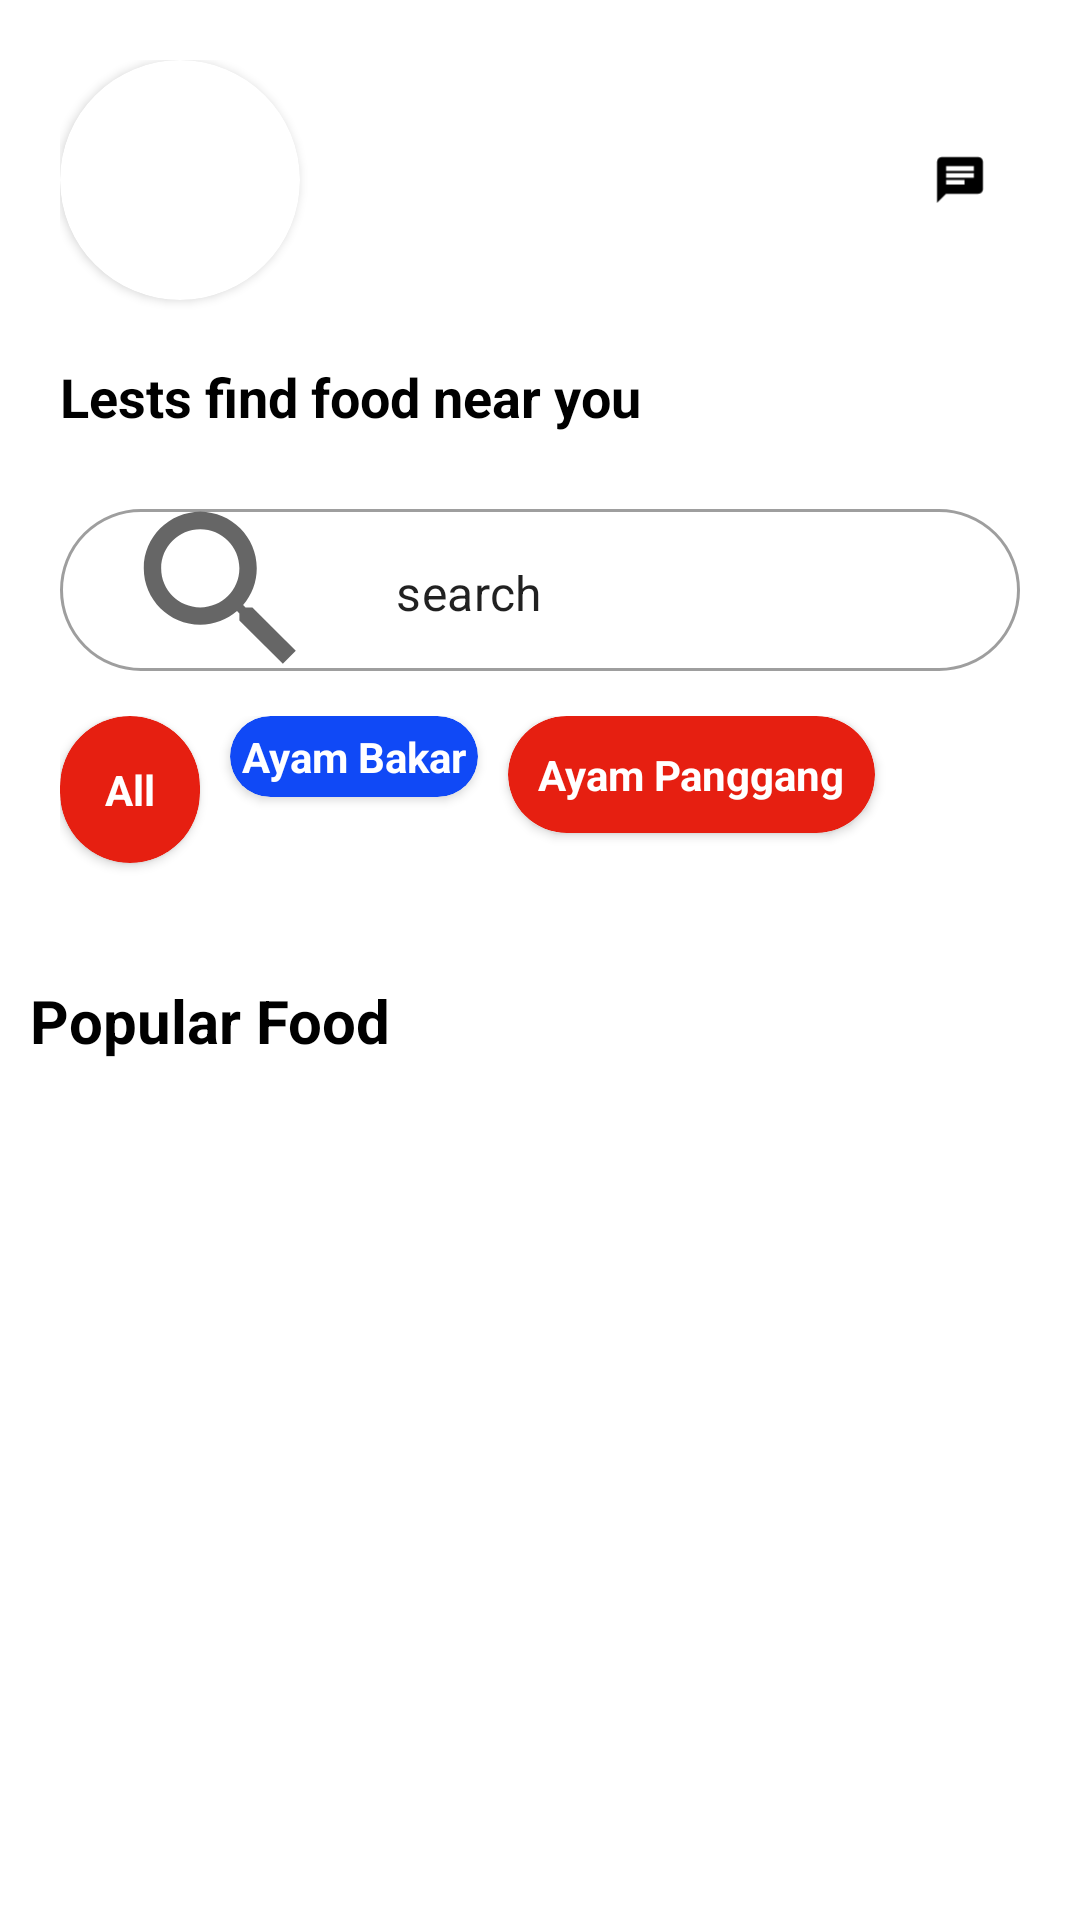

Reconstruct the res/layout file that produces this screen, plus the resources it refers to.
<!-- AndroidManifest.xml: application theme Theme.RelativeLayout_MRangga_XIIRPL -->
<!-- res/layout/activity_food.xml -->
<?xml version="1.0" encoding="utf-8"?>
<RelativeLayout xmlns:android="http://schemas.android.com/apk/res/android"
    xmlns:app="http://schemas.android.com/apk/res-auto"
    xmlns:tools="http://schemas.android.com/tools"
    android:layout_width="match_parent"
    android:layout_height="match_parent"
    tools:context=".FoodActivity">

    <include layout="@layout/activity_toolbar" android:id="@+id/toolbar_title">

    </include>

    <com.google.android.material.textfield.TextInputLayout
        android:id="@+id/serchbar"
        style="@style/Widget.MaterialComponents.TextInputLayout.OutlinedBox"
        android:layout_width="match_parent"
        android:layout_height="wrap_content"
        android:layout_below="@+id/toolbar_title"
        android:layout_marginHorizontal="20dp"
        app:startIconDrawable="@drawable/cari_foreground"
        app:boxCornerRadiusTopStart="35dp"
        app:boxCornerRadiusBottomStart="35dp"
        app:boxCornerRadiusTopEnd="35dp"
        app:boxCornerRadiusBottomEnd="35dp"
        >

        <com.google.android.material.textfield.TextInputEditText
            android:layout_width="match_parent"
            android:layout_height="54dp"
            android:text="search">

        </com.google.android.material.textfield.TextInputEditText>
    </com.google.android.material.textfield.TextInputLayout>

    <LinearLayout
        android:layout_width="match_parent"
        android:layout_height="wrap_content"
        android:orientation="vertical"
        android:layout_below="@+id/serchbar">

        <LinearLayout
            android:layout_width="match_parent"
            android:layout_height="68dp"
            android:layout_marginHorizontal="20dp"
            android:layout_marginTop="15dp"
            android:orientation="horizontal">

            <androidx.cardview.widget.CardView
                android:layout_width="wrap_content"
                android:layout_height="wrap_content"
                android:layout_marginRight="10dp"
                android:backgroundTint="#E61F11"
                android:minWidth="45dp"
                android:minHeight="45dp"
                android:padding="55dp"
                app:cardCornerRadius="25dp">

                <TextView
                    android:layout_width="wrap_content"
                    android:layout_height="wrap_content"
                    android:layout_gravity="center"
                    android:padding="15dp"
                    android:text="All"
                    android:textColor="@color/white"
                    android:textStyle="bold">

                </TextView>
            </androidx.cardview.widget.CardView>

            <androidx.cardview.widget.CardView
                android:layout_width="wrap_content"
                android:layout_height="wrap_content"
                android:layout_marginRight="10dp"
                android:backgroundTint="#1049F6"
                android:minWidth="10dp"
                android:minHeight="10dp"
                android:padding="6dp"
                app:cardCornerRadius="20dp">

                <LinearLayout
                    android:layout_width="match_parent"
                    android:layout_height="match_parent"
                    android:orientation="horizontal"
                    android:padding="4dp">

                    <ImageView
                        android:layout_width="wrap_content"
                        android:layout_height="wrap_content"
                        android:layout_gravity="center"
                        android:src="@mipmap/ayam">

                    </ImageView>

                    <TextView
                        android:layout_width="wrap_content"
                        android:layout_height="wrap_content"
                        android:layout_gravity="center"
                        android:text="Ayam Bakar"
                        android:textColor="@color/white"
                        android:textStyle="bold">

                    </TextView>

                </LinearLayout>

            </androidx.cardview.widget.CardView>

            <androidx.cardview.widget.CardView
                android:layout_width="wrap_content"
                android:layout_height="wrap_content"
                android:layout_marginRight="10dp"
                android:backgroundTint="#E61F11"
                android:minWidth="10dp"
                android:minHeight="15dp"
                android:padding="3dp"
                app:cardCornerRadius="25dp">

                <LinearLayout
                    android:layout_width="match_parent"
                    android:layout_height="match_parent"
                    android:orientation="horizontal"
                    android:padding="10dp">

                    <ImageView
                        android:layout_width="wrap_content"
                        android:layout_height="wrap_content"
                        android:layout_gravity="center"
                        android:src="@mipmap/ayam">

                    </ImageView>

                    <TextView
                        android:layout_width="wrap_content"
                        android:layout_height="wrap_content"
                        android:layout_gravity="center"
                        android:text="Ayam Panggang"
                        android:textColor="@color/white"
                        android:textStyle="bold">

                    </TextView>

                </LinearLayout>

            </androidx.cardview.widget.CardView>

        </LinearLayout>

        <TextView
            android:layout_width="match_parent"
            android:layout_height="wrap_content"
            android:text="Popular Food"
            android:textSize="20dp"
            android:textColor="@color/black"
            android:layout_marginTop="20dp"
            android:layout_marginLeft="10dp"
            android:layout_marginBottom="15dp"
            android:textStyle="bold">

        </TextView>
        <androidx.recyclerview.widget.RecyclerView
            android:id="@+id/recyview"
            android:layout_width="match_parent"
            android:layout_height="wrap_content">

        </androidx.recyclerview.widget.RecyclerView>

    </LinearLayout>

</RelativeLayout>
<!-- res/layout/activity_toolbar.xml (included above) -->
<?xml version="1.0" encoding="utf-8"?>
<FrameLayout xmlns:android="http://schemas.android.com/apk/res/android"
    android:layout_width="match_parent"
    android:layout_height="wrap_content"
    xmlns:app="http://schemas.android.com/apk/res-auto">
    <RelativeLayout
        android:layout_width="match_parent"
        android:layout_height="wrap_content"
        android:layout_marginVertical="20dp"
        android:layout_marginHorizontal="20dp">

        <RelativeLayout
            android:layout_width="match_parent"
            android:layout_height="wrap_content">
            <TextView
                android:layout_width="wrap_content"
                android:layout_height="wrap_content"
                android:text="Lests find food near you"
                android:textColor="@color/black"
                android:textSize="18dp"
                android:textStyle="bold"
                android:layout_below="@+id/q"
                android:layout_marginTop="20dp">

            </TextView>
            <androidx.cardview.widget.CardView
                android:id="@+id/q"
                android:layout_width="80dp"
                android:layout_height="80dp"
                app:cardCornerRadius="100dp">
                <ImageView
                    android:layout_width="100dp"
                    android:layout_height="120dp"
                    android:scaleType="centerCrop"
                    android:src="@mipmap/ayam">

                </ImageView>
            </androidx.cardview.widget.CardView>
            <ImageView
                android:layout_width="40dp"
                android:layout_height="40dp"
                android:src="@drawable/chat_foreground"
                android:layout_alignParentRight="true"
                android:layout_marginTop="20dp">

            </ImageView>
        </RelativeLayout>
    </RelativeLayout>
</FrameLayout>
<!-- resources referenced by this layout -->
<resources>
  <!-- drawable cari_foreground (drawable) -->
  <vector xmlns:android="http://schemas.android.com/apk/res/android"
      android:width="108dp"
      android:height="108dp"
      android:viewportWidth="24"
      android:viewportHeight="24"
      android:tint="#000000">
    <group android:scaleX="0.6438"
        android:scaleY="0.6438"
        android:translateX="4.2744"
        android:translateY="4.2744">
      <path
          android:fillColor="@android:color/white"
          android:pathData="M15.5,14h-0.79l-0.28,-0.27C15.41,12.59 16,11.11 16,9.5 16,5.91 13.09,3 9.5,3S3,5.91 3,9.5 5.91,16 9.5,16c1.61,0 3.09,-0.59 4.23,-1.57l0.27,0.28v0.79l5,4.99L20.49,19l-4.99,-5zM9.5,14C7.01,14 5,11.99 5,9.5S7.01,5 9.5,5 14,7.01 14,9.5 11.99,14 9.5,14z"/>
    </group>
  </vector>
  <!-- drawable chat_foreground (drawable) -->
  <vector xmlns:android="http://schemas.android.com/apk/res/android"
      android:width="108dp"
      android:height="108dp"
      android:viewportWidth="24"
      android:viewportHeight="24"
      android:tint="#000000"
      android:autoMirrored="true">
    <group android:scaleX="0.4582"
        android:scaleY="0.4582"
        android:translateX="6.5016"
        android:translateY="6.5016">
      <path
          android:fillColor="@android:color/white"
          android:pathData="M20,2L4,2c-1.1,0 -1.99,0.9 -1.99,2L2,22l4,-4h14c1.1,0 2,-0.9 2,-2L22,4c0,-1.1 -0.9,-2 -2,-2zM6,9h12v2L6,11L6,9zM14,14L6,14v-2h8v2zM18,8L6,8L6,6h12v2z"/>
    </group>
  </vector>
  <!-- mipmap ayam (mipmap-anydpi-v26) -->
  <?xml version="1.0" encoding="utf-8"?>
  <adaptive-icon xmlns:android="http://schemas.android.com/apk/res/android">
      <background android:drawable="@drawable/ayam_background"/>
      <foreground android:drawable="@mipmap/ayam_foreground"/>
  </adaptive-icon>
  <style name="Theme.RelativeLayout_MRangga_XIIRPL" parent="Theme.MaterialComponents.DayNight.NoActionBar">
          
          <item name="colorPrimary">@color/purple_500</item>
          <item name="colorPrimaryVariant">@color/purple_700</item>
          <item name="colorOnPrimary">@color/white</item>
          
          <item name="colorSecondary">@color/teal_200</item>
          <item name="colorSecondaryVariant">@color/teal_700</item>
          <item name="colorOnSecondary">@color/black</item>
          
          <item name="android:statusBarColor">?attr/colorPrimaryVariant</item>
          
      </style>
  <!-- not gathered from this repository: default colours our renderer supplied (Android Studio template values) -->
  <color name="purple_500">#FF6200EE</color>
  <color name="purple_700">#FF3700B3</color>
  <color name="teal_200">#FF03DAC5</color>
  <color name="teal_700">#FF018786</color>
  <color name="black">#FF000000</color>
  <color name="white">#FFFFFFFF</color>
</resources>
